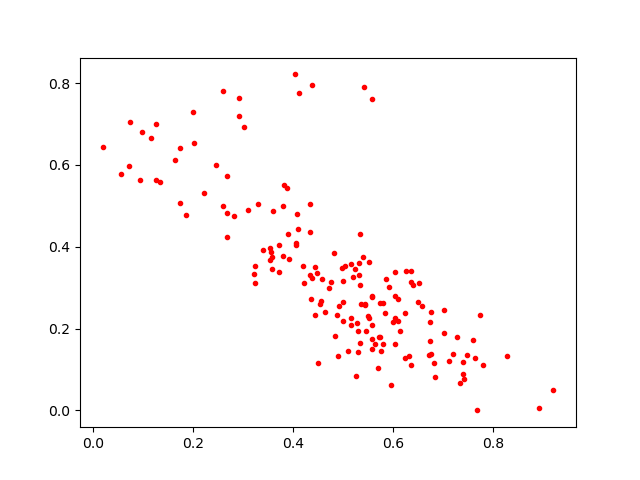

The data file committed next to this chart (first rows):
0.711534, 0.12092703
0.8279, 0.1337
0.292, 0.7645
0.7683, 0.0
0.5042, 0.3537
0.3816, 0.551
0.134, 0.5572
0.5258, 0.08438
0.3302, 0.5051
0.5316, 0.3321
0.7014, 0.2463
0.5718, 0.1794
0.9206, 0.04944
0.4989, 0.2183
0.4914, 0.2562
0.545, 0.1947
0.6032, 0.1611
0.5788, 0.1615
0.3023, 0.6925
0.5163, 0.3568
0.5579, 0.1743
0.4383, 0.3234
0.1245, 0.6996
0.475, 0.3143
0.6506, 0.2647
0.4441, 0.3497
0.4199, 0.3535
0.3528, 0.367
0.5333, 0.4314
0.6044, 0.3384
0.3803, 0.3783
0.2914, 0.7186
0.49, 0.1326
0.5389, 0.3748
0.5806, 0.2621
0.5574, 0.2775
0.1735, 0.6412
0.3786, 0.4999
0.7734, 0.2326
0.5583, 0.1501
0.7483, 0.1365
0.4364, 0.2712
0.4219, 0.3126
0.05611, 0.579
0.1152, 0.6659
0.7327, 0.06584
0.3232, 0.353
0.6765, 0.1373
0.3716, 0.3386
0.5948, 0.06177
0.2018, 0.654
0.4339, 0.3305
0.5646, 0.1634
0.405, 0.4088
0.3886, 0.5436
0.5689, 0.1032
0.4843, 0.1817
0.5582, 0.209
0.623, 0.1272
0.199, 0.7303
0.4584, 0.3218
... 106 more rows
